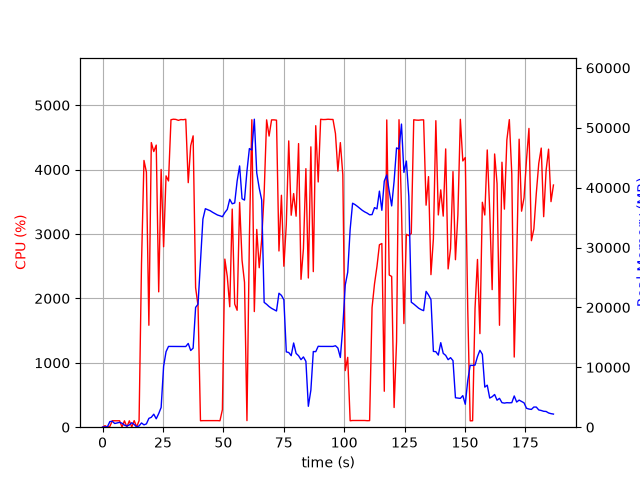

The table this chart was drawn from, first rows:
elapsed_time, nproc, cpu, mem_real, mem_virtual
3.743171691894531e-05, 1, 0.0, 10.21, 3186
1.006, 2, 23.8, 55.65, 238.4
2.014, 2, 2.0, 62.01, 244.4
3.022, 5, 11.9, 933.7, 2992
4.03, 6, 100.2, 987.2, 3534
5.038, 3, 99.2, 615.3, 2071
6.046, 3, 99.3, 720.3, 2167
7.053, 3, 100.2, 809.3, 2285
8.061, 5, 3.0, 663.5, 2581
9.07, 3, 99.2, 343, 1701
10.08, 3, 2.0, 186.3, 1590
11.09, 3, 99.1, 375.9, 1748
12.09, 9, 3.0, 746.6, 3763
13.1, 4, 102.2, 444.3, 2053
14.11, 1, 4.0, 52.36, 696.6
15.12, 1, 100.2, 212.2, 820.5
16.13, 1, 2543, 709.1, 4830
17.14, 1, 4142, 391.6, 4844
18.15, 1, 3961, 555.6, 4860
19.17, 1, 1583, 1472, 6725
20.18, 1, 4420, 1654, 6725
21.2, 1, 4281, 2170, 8269
22.22, 1, 4381, 1404, 8269
23.24, 1, 2102, 2269, 8781
24.25, 1, 4002, 3296, 10605
25.27, 1, 2802, 10166, 19331
26.28, 1, 3903, 12611, 29585
27.3, 1, 3824, 13488, 29585
28.32, 1, 4775, 13488, 29585
29.34, 1, 4783, 13488, 29585
30.36, 1, 4779, 13488, 29585
31.38, 1, 4765, 13488, 29585
32.4, 1, 4777, 13488, 29585
33.42, 1, 4775, 13472, 29585
34.44, 1, 4782, 13472, 29585
35.46, 1, 3797, 13984, 29585
36.48, 1, 4371, 12808, 29585
37.49, 1, 4524, 13200, 32517
38.51, 1, 2168, 20009, 45245
39.52, 1, 1885, 20538, 65725
40.53, 1, 100.2, 27702, 65725
41.54, 1, 102.1, 34753, 65725
42.55, 1, 102.2, 36484, 65725
43.55, 1, 102.2, 36317, 65725
44.56, 1, 103.3, 36146, 65725
45.57, 1, 103.2, 35880, 65725
46.58, 1, 102.3, 35664, 65725
47.58, 1, 102.3, 35429, 65725
48.59, 1, 100.1, 35302, 65725
49.6, 1, 272.5, 35143, 65725
50.61, 1, 2610, 35843, 65725
51.63, 1, 2339, 36368, 65725
52.64, 1, 1870, 38058, 65725
53.67, 1, 3387, 37301, 65725
54.69, 1, 1913, 37446, 90301
55.7, 1, 1816, 41108, 90301
56.73, 1, 3490, 43631, 90311
57.74, 1, 2592, 38144, 90311
58.76, 1, 2250, 37927, 90311
59.76, 1, 102.2, 42759, 90311
... 125 more rows
